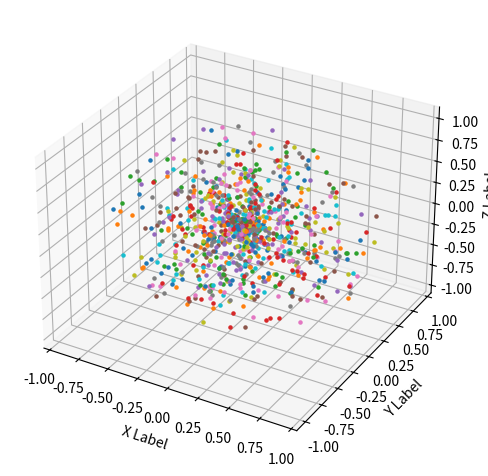
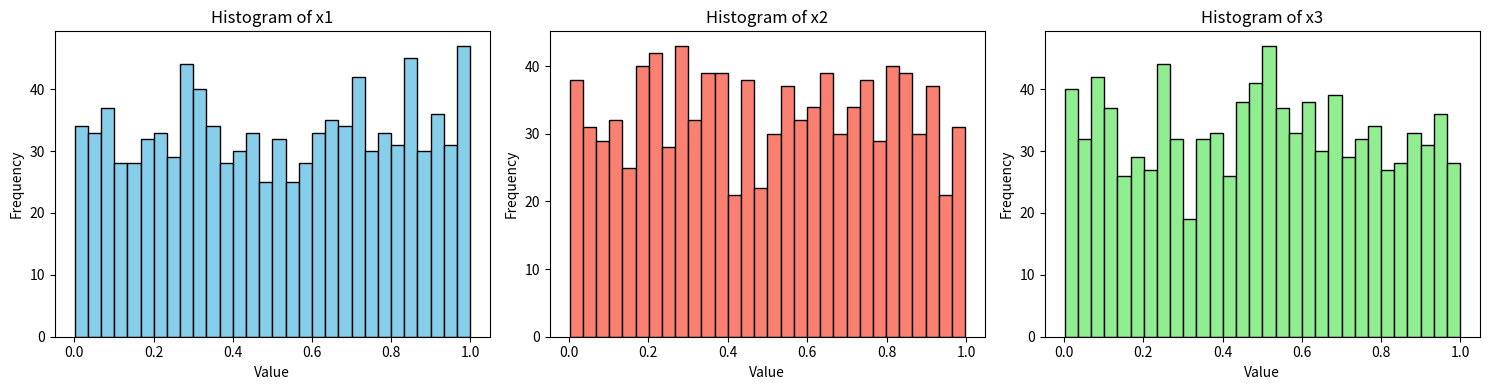

Source code (Python) for these figures, in order:
import matplotlib.pyplot as plt
import numpy as np

# Fixing random state for reproducibility
rng = np.random.default_rng()

# Arrays to store values
x1_vals = []
x2_vals = []
x3_vals = []

x_value = []
y_value = []
z_value = []

M_e = []
radii = []

# Plotting
fig = plt.figure()
ax = fig.add_subplot(projection='3d')

n = 1000                    # number of galaxies
rmax = 1                    # kpc
m = '.'                     # marker symbol
r_s = 1                     # kpc
Mo = 1                      # solar mass

for i in range(n):
    x1 = rng.random()
    x2 = rng.random()
    x3 = rng.random()

    # Store the values
    x1_vals.append(x1)
    x2_vals.append(x2)
    x3_vals.append(x3)

    rs = x3 * rmax
    #rs = 1
    z = (1 - 2 * x1) * rs
    x = np.sqrt(rs**2 - z**2) * np.cos(2 * np.pi * x2)
    y = np.sqrt(rs**2 - z**2) * np.sin(2 * np.pi * x2)
    r = np.sqrt(x**2 + y**2 + z**2)

    ax.scatter(x, y, z, marker=m)

    M = (Mo*rs**3) / (rs**2 + r_s**2)**(1.5)
    
    M_e.append(M)
    radii.append(r)
    x_value.append(x)
    y_value.append(y)
    z_value.append(z)

ax.set_xlabel('X Label')
ax.set_ylabel('Y Label')
ax.set_zlabel('Z Label')
plt.tight_layout()
plt.show()

# Plot histograms of x1, x2, x3
fig, axs = plt.subplots(1, 3, figsize=(15, 4))

axs[0].hist(x1_vals, bins=30, color='skyblue', edgecolor='black')
axs[0].set_title('Histogram of x1')

axs[1].hist(x2_vals, bins=30, color='salmon', edgecolor='black')
axs[1].set_title('Histogram of x2')

axs[2].hist(x3_vals, bins=30, color='lightgreen', edgecolor='black')
axs[2].set_title('Histogram of x3')

for ax in axs:
    ax.set_xlabel('Value')
    ax.set_ylabel('Frequency')

plt.tight_layout()
plt.show()
